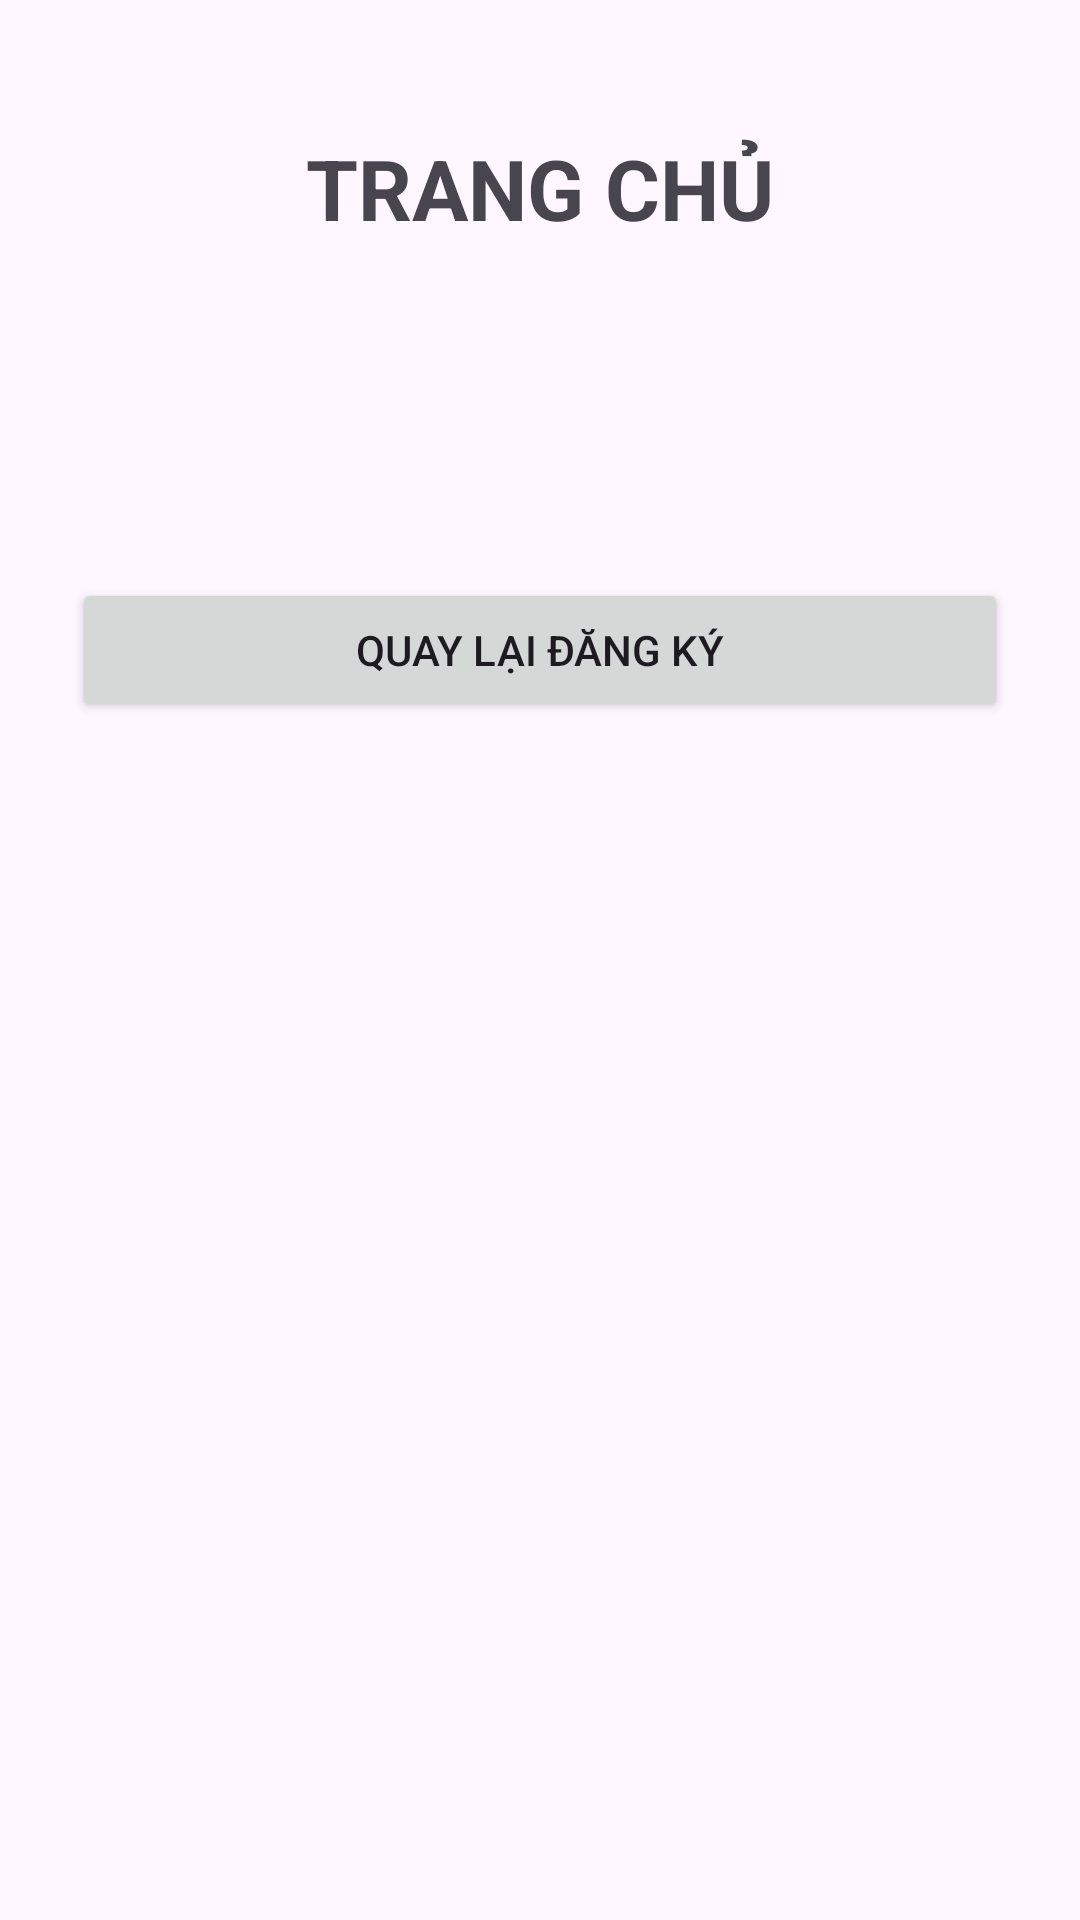

Here is an Android app screen rendered from its layout file. Give the layout XML and the strings, colors and styles it references.
<!-- AndroidManifest.xml: application theme Theme.Lec5_FormValidation -->
<!-- res/layout/activity_trang_chu.xml -->
<?xml version="1.0" encoding="utf-8"?>
<LinearLayout xmlns:android="http://schemas.android.com/apk/res/android"
    android:layout_width="match_parent"
    android:layout_height="match_parent"
    android:orientation="vertical"
    android:padding="24dp"
    android:gravity="center_horizontal">

    <TextView
        android:layout_width="match_parent"
        android:layout_height="wrap_content"
        android:text="TRANG CHỦ"
        android:textSize="28sp"
        android:textStyle="bold"
        android:gravity="center"
        android:padding="20dp" />

    <TextView
        android:id="@+id/tvChaoMung"
        android:layout_width="match_parent"
        android:layout_height="wrap_content"
        android:textSize="20sp"
        android:textStyle="bold"
        android:padding="10dp" />

    <TextView
        android:id="@+id/tvThongTin"
        android:layout_width="match_parent"
        android:layout_height="wrap_content"
        android:textSize="18sp"
        android:lineSpacingExtra="8dp"
        android:padding="10dp" />

    <Button
        android:id="@+id/btnThoat"
        android:layout_width="match_parent"
        android:layout_height="wrap_content"
        android:text="QUAY LẠI ĐĂNG KÝ" />

</LinearLayout>
<!-- resources referenced by this layout -->
<resources>
  <style name="Theme.Lec5_FormValidation" parent="Base.Theme.Lec5_FormValidation" />
  <style name="Base.Theme.Lec5_FormValidation" parent="Theme.Material3.DayNight.NoActionBar">
          
          
      </style>
</resources>
